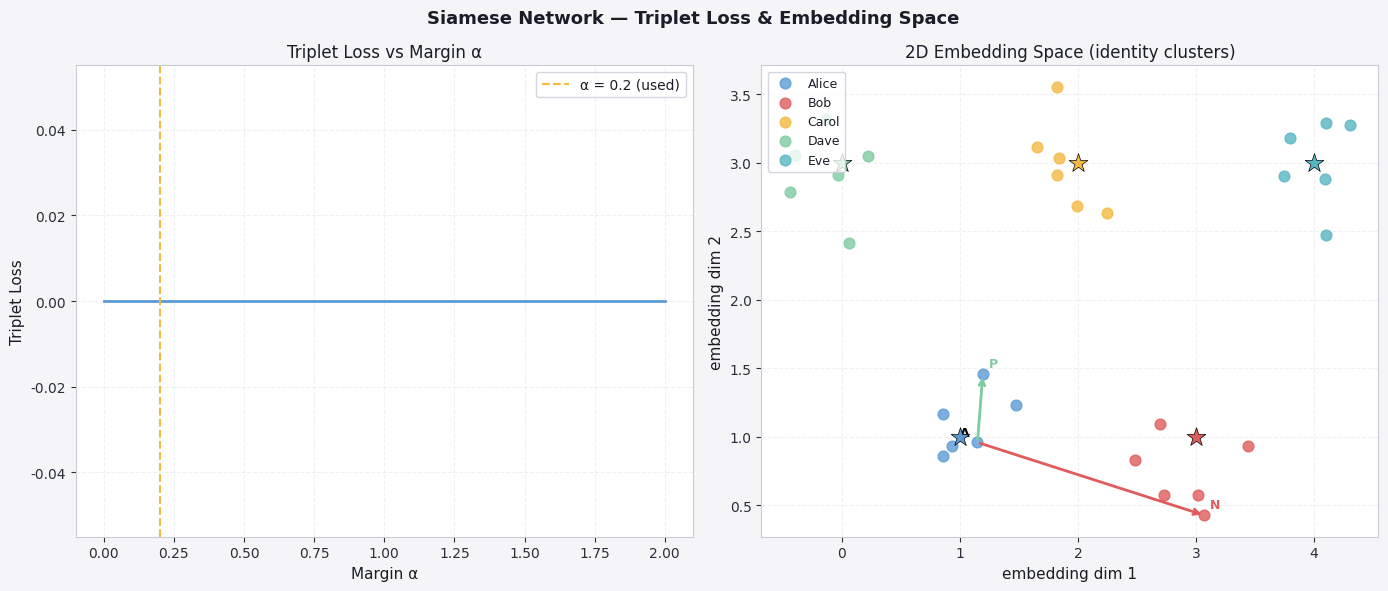

Write Python code to recreate this figure.
import numpy as np
import matplotlib.pyplot as plt

plt.rcParams.update({
    'figure.facecolor': '#f5f5f7', 'axes.facecolor': '#ffffff',
    'axes.edgecolor': '#c8ccd4', 'axes.labelcolor': '#1a1d27',
    'axes.titlecolor': '#1a1d27', 'xtick.color': '#2a2e3a',
    'ytick.color': '#2a2e3a', 'grid.color': '#e0e3ea',
    'grid.linestyle': '--', 'grid.alpha': 0.5,
    'text.color': '#1a1d27', 'font.family': 'DejaVu Sans',
    'axes.titlesize': 12, 'axes.labelsize': 11,
    'legend.facecolor': '#ffffff', 'legend.edgecolor': '#c8ccd4',
    'figure.dpi': 110,
})
P = ['#5b9bd5', '#e05c5c', '#f4b942', '#7ecba1', '#56b6c2', '#c678dd']

def l2(a, b): return np.sum((a - b)**2)

def triplet_loss(anchor, pos, neg, alpha=0.2):
    return max(l2(anchor, pos) - l2(anchor, neg) + alpha, 0)

# ---- Simulate embeddings for 5 identities ----
np.random.seed(42)
n_ids, n_samples = 5, 6
embed_dim = 2  # 2D for visualisation

# Cluster centres
centres = np.array([[1,1],[3,1],[2,3],[0,3],[4,3]], dtype=float)
labels  = []
embeds  = []
for i, c in enumerate(centres):
    for _ in range(n_samples):
        embeds.append(c + 0.3 * np.random.randn(2))
        labels.append(i)
embeds = np.array(embeds)
labels = np.array(labels)

# ---- Triplet loss for one triplet ----
anchor = embeds[0]
positive = embeds[1]                   # same identity, different sample
negative = embeds[n_samples]           # different identity

loss_val = triplet_loss(anchor, positive, negative, alpha=0.2)
print("Triplet Loss Demonstration")
print(f"  d(A,P) = {l2(anchor,positive):.4f}   d(A,N) = {l2(anchor,negative):.4f}")
print(f"  loss   = max({l2(anchor,positive):.4f} - {l2(anchor,negative):.4f} + 0.2, 0)")
print(f"         = {loss_val:.4f}")

# ---- Vary margin to see loss landscape ----
alphas = np.linspace(0, 2, 200)
losses = [max(l2(anchor, positive) - l2(anchor, negative) + a, 0) for a in alphas]

fig, axes = plt.subplots(1, 2, figsize=(14, 6))
fig.suptitle('Siamese Network — Triplet Loss & Embedding Space', fontsize=13, fontweight='bold')

axes[0].plot(alphas, losses, color=P[0], lw=2)
axes[0].axvline(0.2, color=P[2], ls='--', lw=1.5, label='α = 0.2 (used)')
axes[0].set_xlabel('Margin α')
axes[0].set_ylabel('Triplet Loss')
axes[0].set_title('Triplet Loss vs Margin α')
axes[0].legend()
axes[0].grid(True)

# ---- Embedding scatter ----
id_names  = ['Alice', 'Bob', 'Carol', 'Dave', 'Eve']
id_colors = [P[0], P[1], P[2], P[3], P[4]]
ax = axes[1]
for i, (name, color) in enumerate(zip(id_names, id_colors)):
    mask = labels == i
    ax.scatter(embeds[mask, 0], embeds[mask, 1], color=color, s=60,
               alpha=0.8, label=name, zorder=3)
    ax.scatter(*centres[i], marker='*', s=200, color=color, edgecolors='black', lw=0.5, zorder=5)

ax.set_title('2D Embedding Space (identity clusters)')
ax.set_xlabel('embedding dim 1')
ax.set_ylabel('embedding dim 2')
ax.legend(fontsize=9, loc='upper left')
ax.grid(True)

# Show triplet
ax.annotate('', xy=embeds[n_samples], xytext=embeds[0],
            arrowprops=dict(arrowstyle='->', color=P[1], lw=2))
ax.annotate('', xy=embeds[1], xytext=embeds[0],
            arrowprops=dict(arrowstyle='->', color=P[3], lw=2))
ax.text(*embeds[0] + [-0.15, 0.05], 'A', color='black', fontsize=9, fontweight='bold')
ax.text(*embeds[1] + [0.05, 0.05],  'P', color=P[3],   fontsize=9, fontweight='bold')
ax.text(*embeds[n_samples] + [0.05, 0.05], 'N', color=P[1], fontsize=9, fontweight='bold')

plt.tight_layout()
plt.show()
